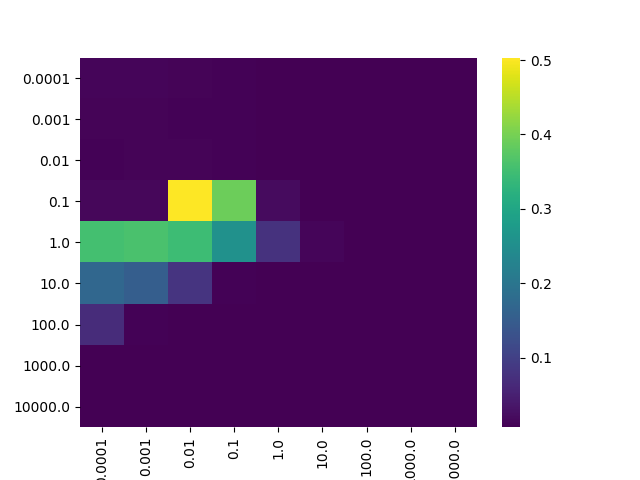

The file beside this chart, header and first rows:
, 0.0001, 0.001, 0.01, 0.1, 1.0, 10.0, 100.0, 1000.0, 10000.0
0.0001, 0.01342, 0.01279, 0.01111, 0.009598, 0.006627, 0.006612, 0.006611, 0.006611, 0.006611
0.001, 0.01128, 0.01183, 0.01032, 0.00863, 0.006766, 0.006622, 0.006612, 0.006611, 0.006611
0.01, 0.01041, 0.01103, 0.01135, 0.009857, 0.008138, 0.006719, 0.006622, 0.006612, 0.006611
0.1, 0.01558, 0.01442, 0.5033, 0.3914, 0.02051, 0.007742, 0.006717, 0.006621, 0.006612
1.0, 0.3555, 0.3601, 0.3481, 0.2553, 0.07792, 0.01422, 0.007319, 0.006689, 0.006619
10.0, 0.171, 0.1536, 0.08148, 0.009366, 0.00678, 0.006627, 0.006613, 0.006611, 0.006611
100.0, 0.06746, 0.00887, 0.006642, 0.006613, 0.006611, 0.006611, 0.006611, 0.006611, 0.006611
1000, 0.006637, 0.006612, 0.006611, 0.006611, 0.006611, 0.006611, 0.006611, 0.006611, 0.006611
10000, 0.006611, 0.006611, 0.006611, 0.006611, 0.006611, 0.006611, 0.006611, 0.006611, 0.006611
